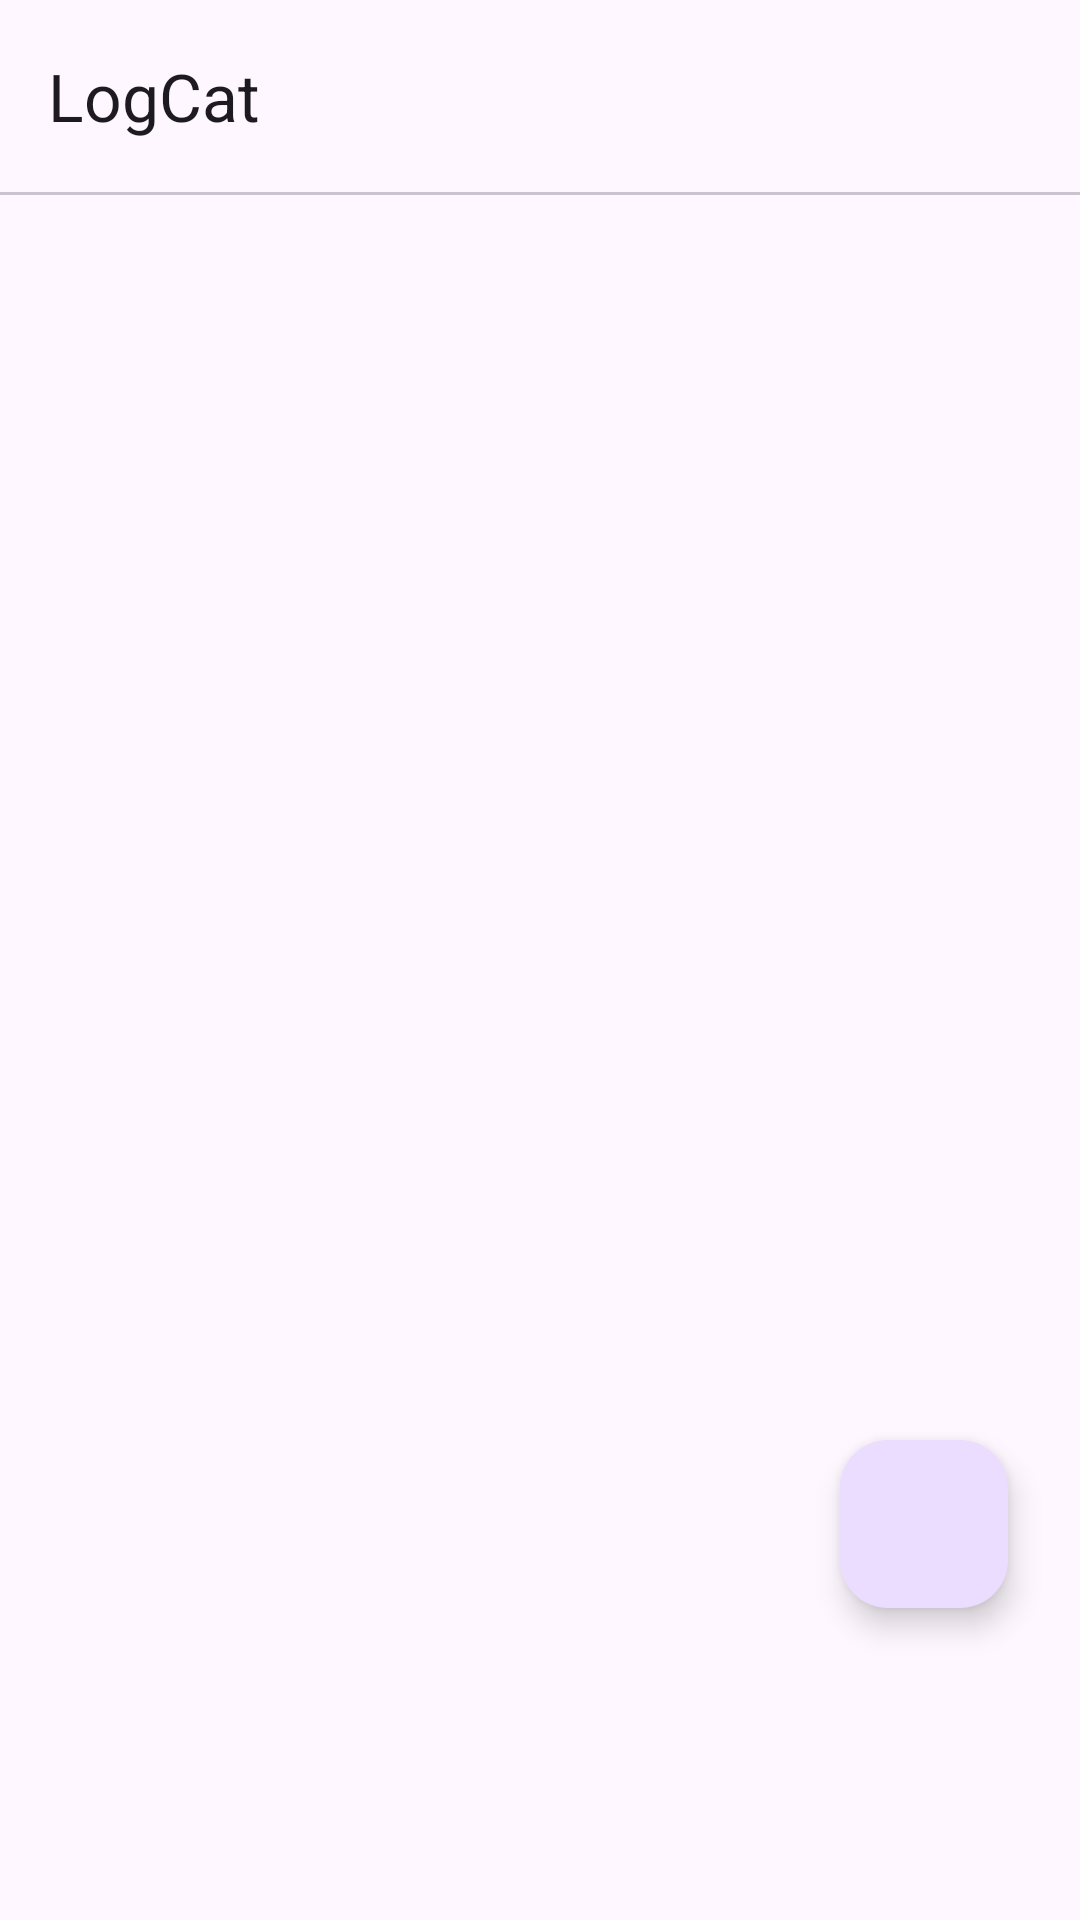

Android layout source for this screen:
<!-- AndroidManifest.xml: application theme Theme.LuaHook -->
<!-- res/layout/activity_log_cat.xml -->
<?xml version="1.0" encoding="utf-8"?>
<androidx.coordinatorlayout.widget.CoordinatorLayout xmlns:android="http://schemas.android.com/apk/res/android"
    xmlns:app="http://schemas.android.com/apk/res-auto"
    xmlns:tools="http://schemas.android.com/tools"
    android:id="@+id/main"
    android:layout_width="match_parent"
    android:fitsSystemWindows="true"
    android:layout_height="match_parent"
    tools:context=".Activity.LogCatActivity">

    <com.google.android.material.appbar.AppBarLayout
        android:layout_width="match_parent"
        android:layout_height="wrap_content">

        <com.google.android.material.appbar.MaterialToolbar
            android:id="@+id/toolbar"
            android:layout_width="match_parent"
            android:layout_height="wrap_content"
            app:title="LogCat" />
        <com.google.android.material.divider.MaterialDivider
            android:layout_width="match_parent"
            android:layout_height="wrap_content"/>

    </com.google.android.material.appbar.AppBarLayout>

    <LinearLayout
        android:id="@+id/Linear1"
        android:layout_width="match_parent"
        android:layout_height="match_parent"
        android:orientation="horizontal"
        app:layout_behavior="@string/appbar_scrolling_view_behavior"
        android:gravity="center"
        >

        <TextView
            android:id="@+id/noPower"
            android:layout_width="wrap_content"
            android:layout_height="wrap_content"
            android:layout_gravity="center"
            android:visibility="gone"
            style="@style/TextAppearance.Material3.DisplayMedium"
            android:text="没有权限"
            />
        <androidx.recyclerview.widget.RecyclerView
            android:layout_gravity="center"
            android:id="@+id/LogRecyclerView"
            android:layout_width="match_parent"
            android:layout_height="wrap_content"
            android:orientation="horizontal" />

    </LinearLayout>

    <com.google.android.material.floatingactionbutton.FloatingActionButton
        android:id="@+id/fab"
        android:layout_width="wrap_content"
        android:layout_height="wrap_content"
        android:layout_gravity="end|bottom"
        android:layout_marginEnd="24dp"
        android:layout_marginBottom="104dp"
        android:contentDescription="@string/push"
        android:src="@drawable/refresh_24px" />

</androidx.coordinatorlayout.widget.CoordinatorLayout>
<!-- resources referenced by this layout -->
<resources>
  <string name="push">push</string>
  <style name="Theme.LuaHook" parent="Base.Theme.LuaHook" />
  <style name="Base.Theme.LuaHook" parent="Theme.Material3.DayNight.NoActionBar">
          <item name="windowActionModeOverlay">true</item>
  
          
          
      </style>
</resources>
